Dataset: dataSet (GitHub, Mejiao-o/seminariocodelab). Classes: bottle, cookie, paper.

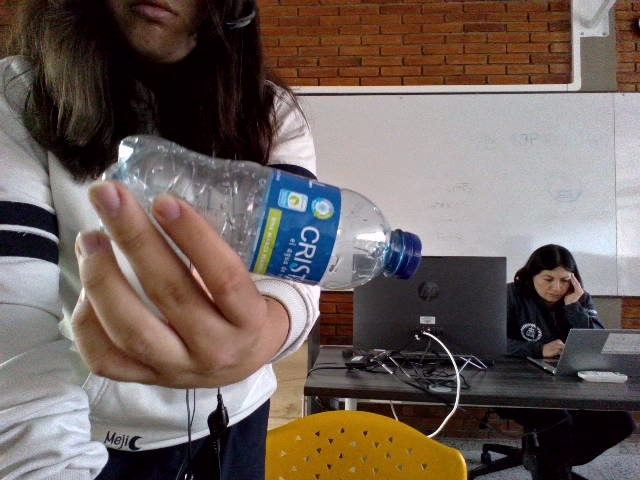
Label: bottle

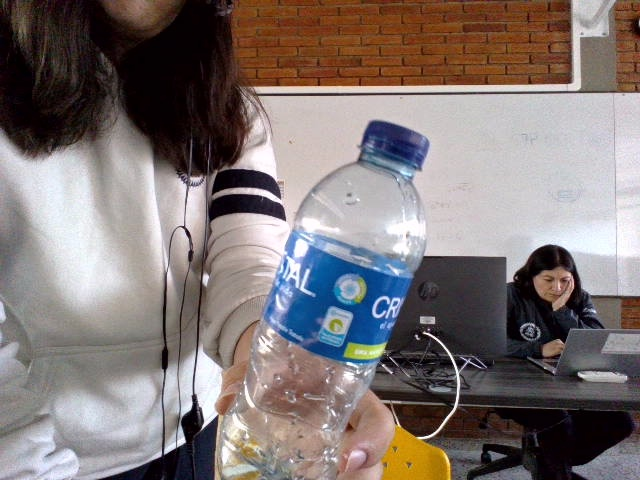
Label: bottle

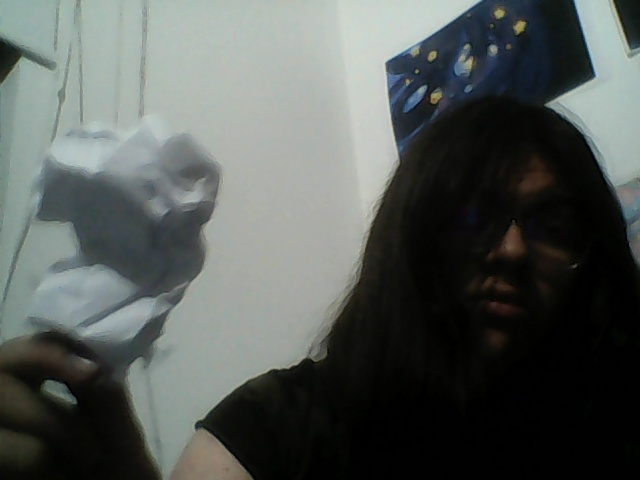
Label: paper

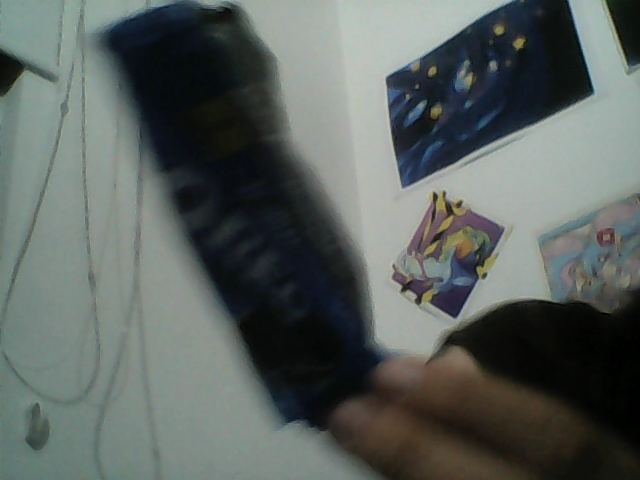
Label: cookie

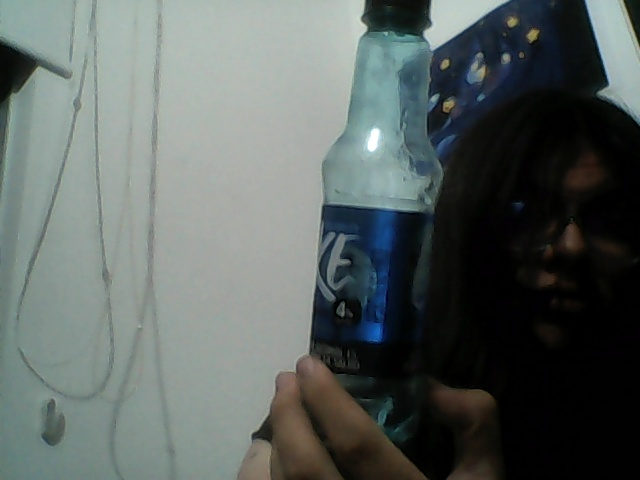
Label: bottle

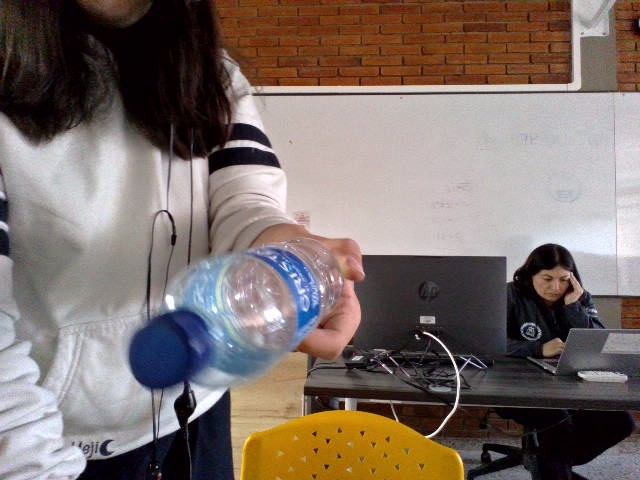
Label: bottle
